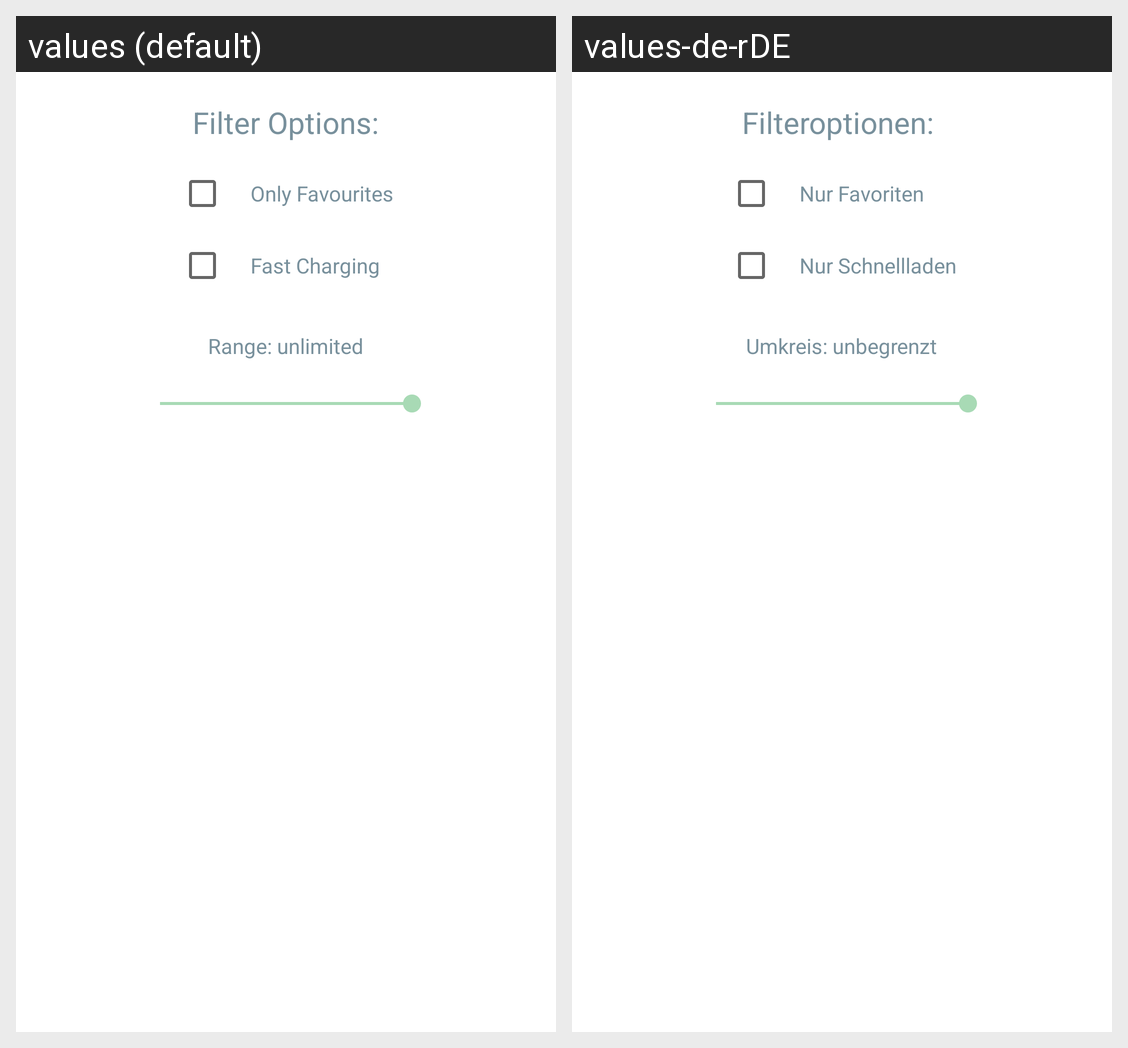

Here is an Android app screen in its default locale and in the app's own translations. Write out the translated-string differences for the strings that appear on this screen.
Android screen res/layout/options_popup.xml rendered under 2 locales, left to right: values (default), values-de-rDE. Device: Nexus 5 (rendered at 1080×1920; each locale shown at half size, 540×960, under a caption strip naming it); theme Theme.MyApplication.
Strings drawn on this screen, with the default value and each locale's value (text and hints the layout hard-codes, and strings that could not be matched under every locale, appear in the picture but are not listed):

filter_options
  values: Filter Options:
  values-de-rDE: Filteroptionen: 

only_favourites
  values: Only Favourites
  values-de-rDE: Nur Favoriten

fast_charging
  values: Fast Charging
  values-de-rDE: Nur Schnellladen

range_unlimited
  values: Range: unlimited
  values-de-rDE: Umkreis: unbegrenzt
